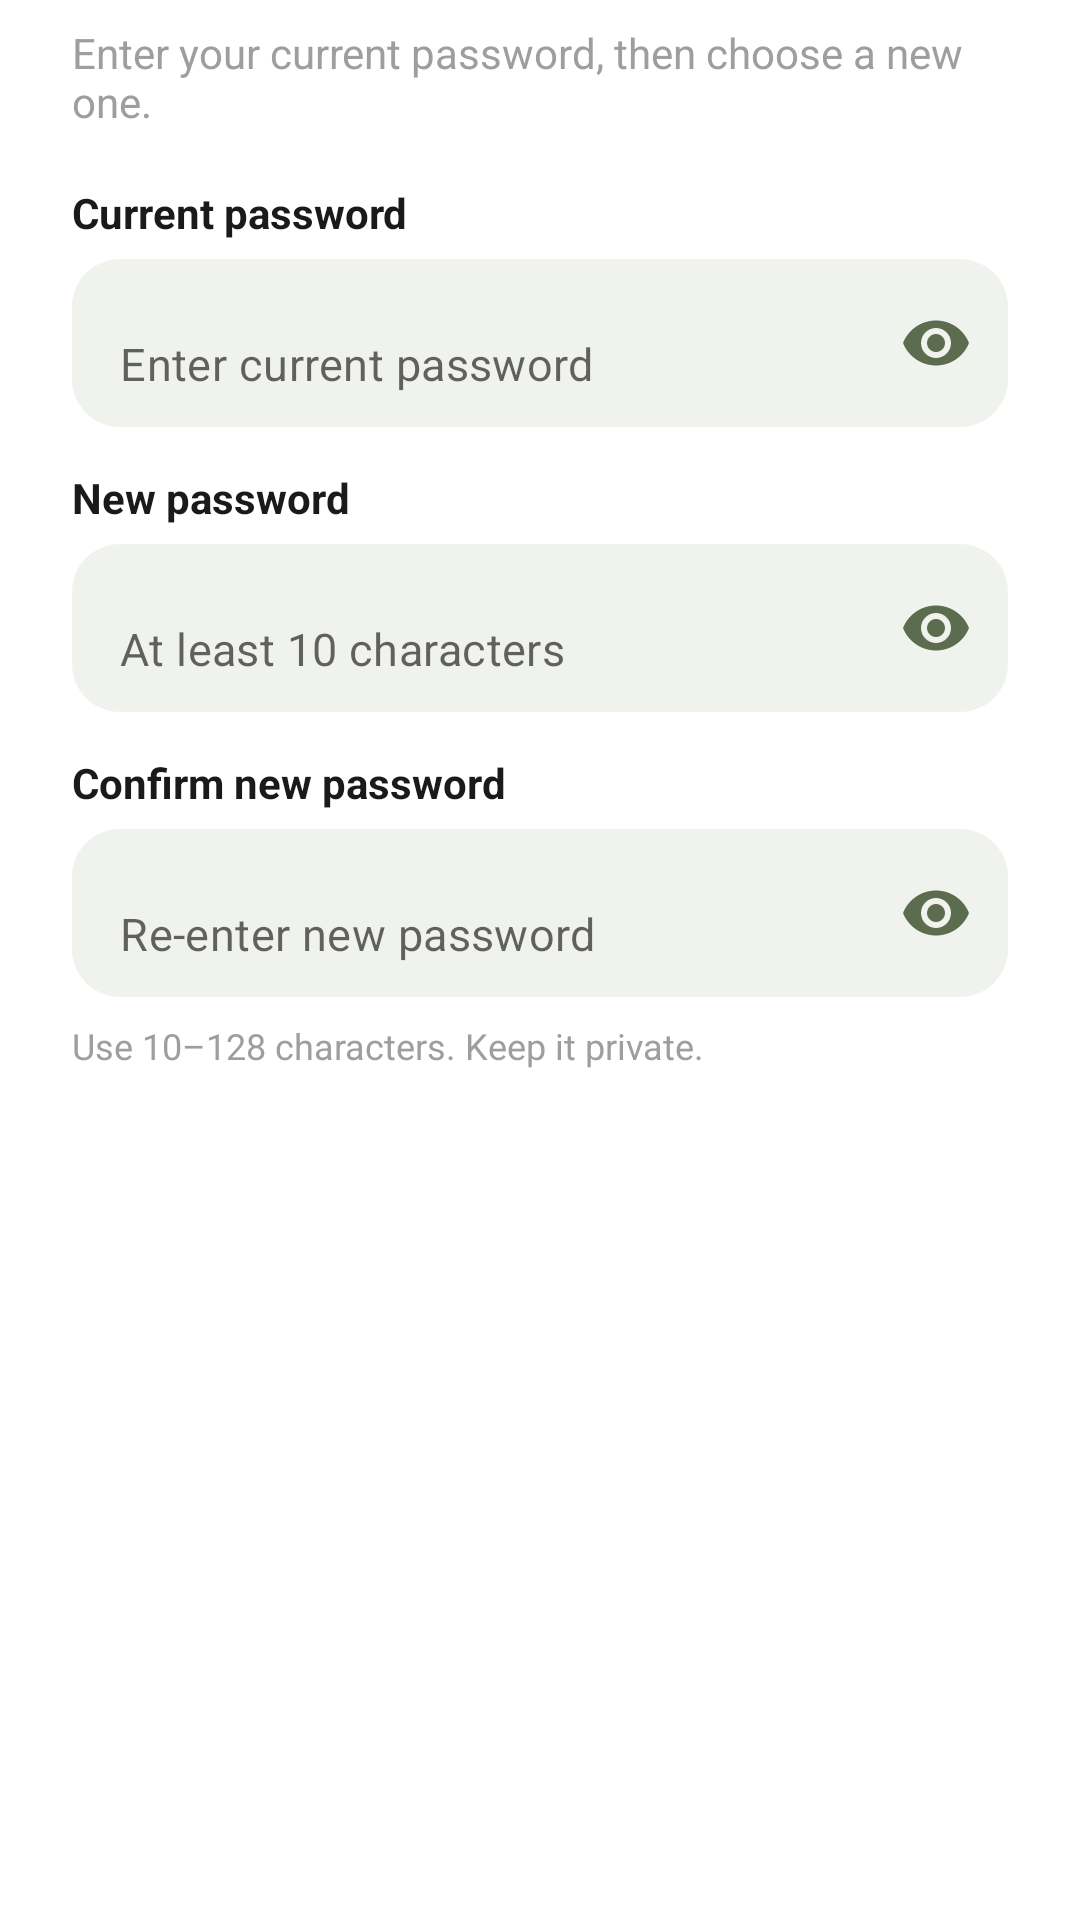

Produce the Android XML layout that renders to this screen, including the resource entries it uses.
<!-- AndroidManifest.xml: application theme Theme.VETSCHED -->
<!-- res/layout/dialog_change_password.xml -->
<?xml version="1.0" encoding="utf-8"?>
<LinearLayout xmlns:android="http://schemas.android.com/apk/res/android"
    xmlns:app="http://schemas.android.com/apk/res-auto"
    android:layout_width="match_parent"
    android:layout_height="wrap_content"
    android:orientation="vertical"
    android:paddingHorizontal="24dp"
    android:paddingTop="8dp"
    android:paddingBottom="8dp">

    <TextView
        android:layout_width="match_parent"
        android:layout_height="wrap_content"
        android:text="Enter your current password, then choose a new one."
        android:textColor="@color/vetsched_text_hint"
        android:textSize="14sp" />

    <TextView
        android:layout_width="match_parent"
        android:layout_height="wrap_content"
        android:layout_marginTop="18dp"
        android:layout_marginBottom="6dp"
        android:labelFor="@+id/etOldPassword"
        android:text="Current password"
        android:textColor="@color/vetsched_text_primary"
        android:textSize="14sp"
        android:textStyle="bold" />

    <com.google.android.material.textfield.TextInputLayout
        android:layout_width="match_parent"
        android:layout_height="wrap_content"
        app:boxBackgroundMode="none"
        app:hintEnabled="false"
        app:passwordToggleEnabled="true"
        app:passwordToggleTint="@color/vetsched_primary">

        <com.google.android.material.textfield.TextInputEditText
            android:id="@+id/etOldPassword"
            android:layout_width="match_parent"
            android:layout_height="56dp"
            android:background="@drawable/bg_field_rounded"
            android:hint="Enter current password"
            android:inputType="textPassword"
            android:paddingHorizontal="16dp"
            android:textSize="15sp" />
    </com.google.android.material.textfield.TextInputLayout>

    <TextView
        android:layout_width="match_parent"
        android:layout_height="wrap_content"
        android:layout_marginTop="14dp"
        android:layout_marginBottom="6dp"
        android:labelFor="@+id/etNewPassword"
        android:text="New password"
        android:textColor="@color/vetsched_text_primary"
        android:textSize="14sp"
        android:textStyle="bold" />

    <com.google.android.material.textfield.TextInputLayout
        android:layout_width="match_parent"
        android:layout_height="wrap_content"
        app:boxBackgroundMode="none"
        app:hintEnabled="false"
        app:passwordToggleEnabled="true"
        app:passwordToggleTint="@color/vetsched_primary">

        <com.google.android.material.textfield.TextInputEditText
            android:id="@+id/etNewPassword"
            android:layout_width="match_parent"
            android:layout_height="56dp"
            android:background="@drawable/bg_field_rounded"
            android:hint="At least 10 characters"
            android:inputType="textPassword"
            android:paddingHorizontal="16dp"
            android:textSize="15sp" />
    </com.google.android.material.textfield.TextInputLayout>

    <TextView
        android:layout_width="match_parent"
        android:layout_height="wrap_content"
        android:layout_marginTop="14dp"
        android:layout_marginBottom="6dp"
        android:labelFor="@+id/etConfirmNewPassword"
        android:text="Confirm new password"
        android:textColor="@color/vetsched_text_primary"
        android:textSize="14sp"
        android:textStyle="bold" />

    <com.google.android.material.textfield.TextInputLayout
        android:layout_width="match_parent"
        android:layout_height="wrap_content"
        app:boxBackgroundMode="none"
        app:hintEnabled="false"
        app:passwordToggleEnabled="true"
        app:passwordToggleTint="@color/vetsched_primary">

        <com.google.android.material.textfield.TextInputEditText
            android:id="@+id/etConfirmNewPassword"
            android:layout_width="match_parent"
            android:layout_height="56dp"
            android:background="@drawable/bg_field_rounded"
            android:hint="Re-enter new password"
            android:inputType="textPassword"
            android:paddingHorizontal="16dp"
            android:textSize="15sp" />
    </com.google.android.material.textfield.TextInputLayout>

    <TextView
        android:layout_width="match_parent"
        android:layout_height="wrap_content"
        android:layout_marginTop="8dp"
        android:text="Use 10–128 characters. Keep it private."
        android:textColor="@color/vetsched_text_hint"
        android:textSize="12sp" />
</LinearLayout>
<!-- resources referenced by this layout -->
<resources>
  <color name="vetsched_primary">#5C6D4F</color>
  <color name="vetsched_text_hint">#9E9E9E</color>
  <color name="vetsched_text_primary">#1A1A1A</color>
  <!-- drawable bg_field_rounded (drawable) -->
  <?xml version="1.0" encoding="utf-8"?>
  <shape xmlns:android="http://schemas.android.com/apk/res/android">
      <solid android:color="@color/vetsched_field_bg" />
      <corners android:radius="16dp" />
  </shape>
  <style name="Theme.VETSCHED" parent="Theme.MaterialComponents.Light.NoActionBar">
          <item name="colorPrimary">@color/vetsched_primary</item>
          <item name="android:statusBarColor">@color/vetsched_background</item>
          <item name="android:windowLightStatusBar">true</item>
      </style>
  <color name="vetsched_field_bg">#F0F2ED</color>
  <color name="vetsched_background">#F8FAF7</color>
</resources>
